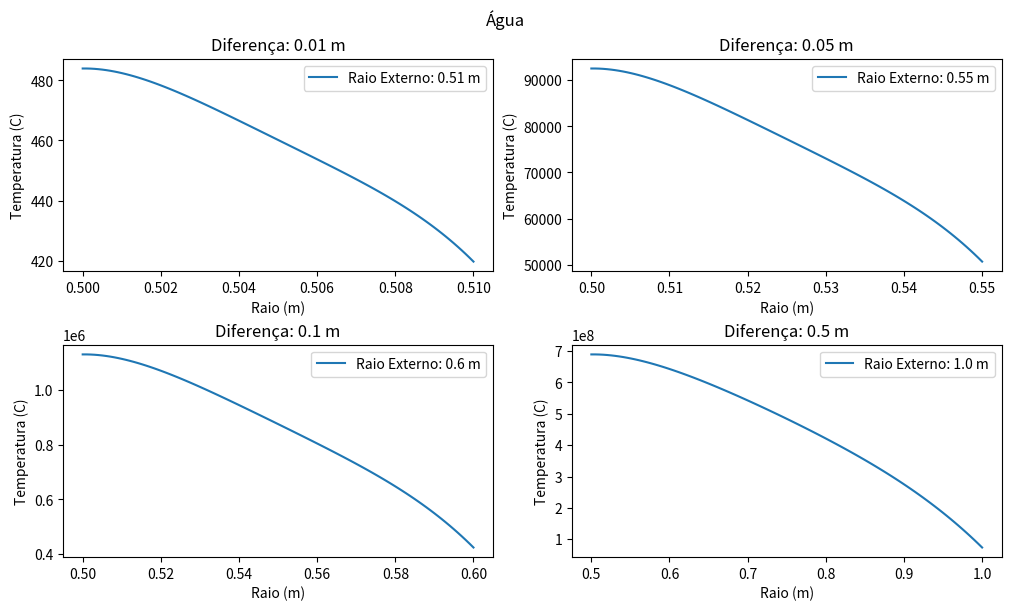
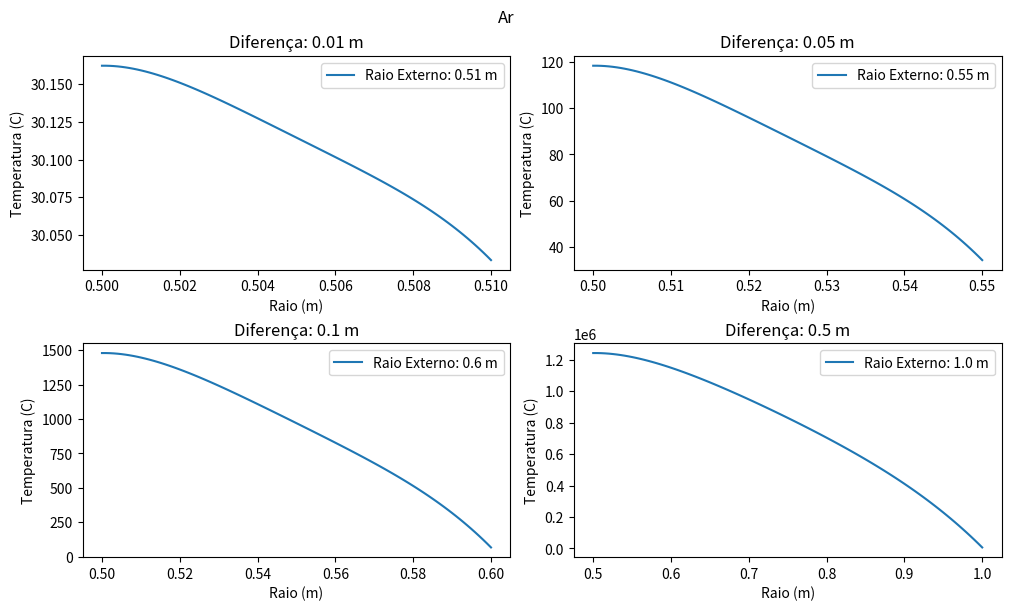
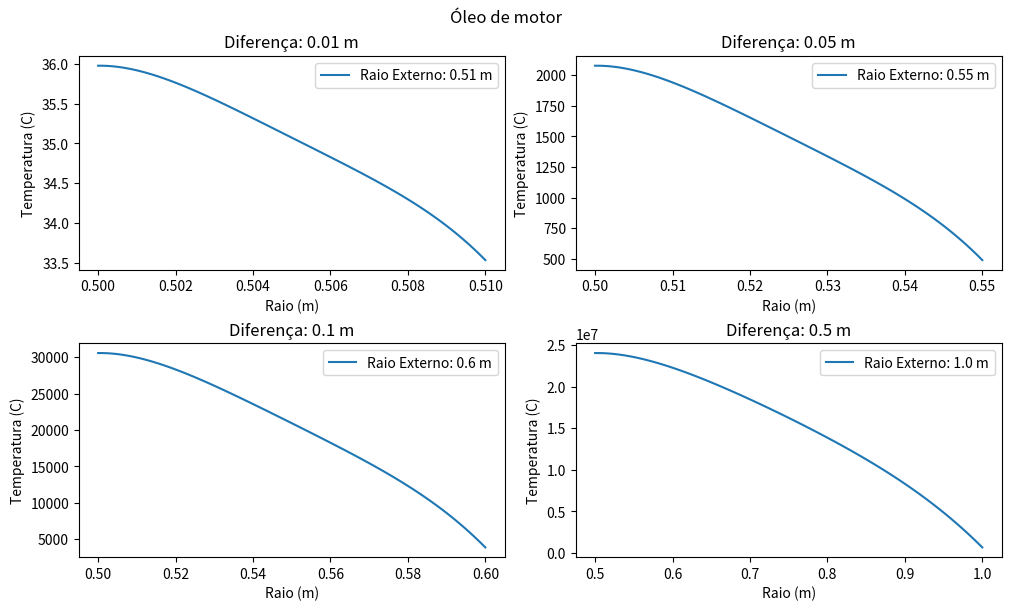
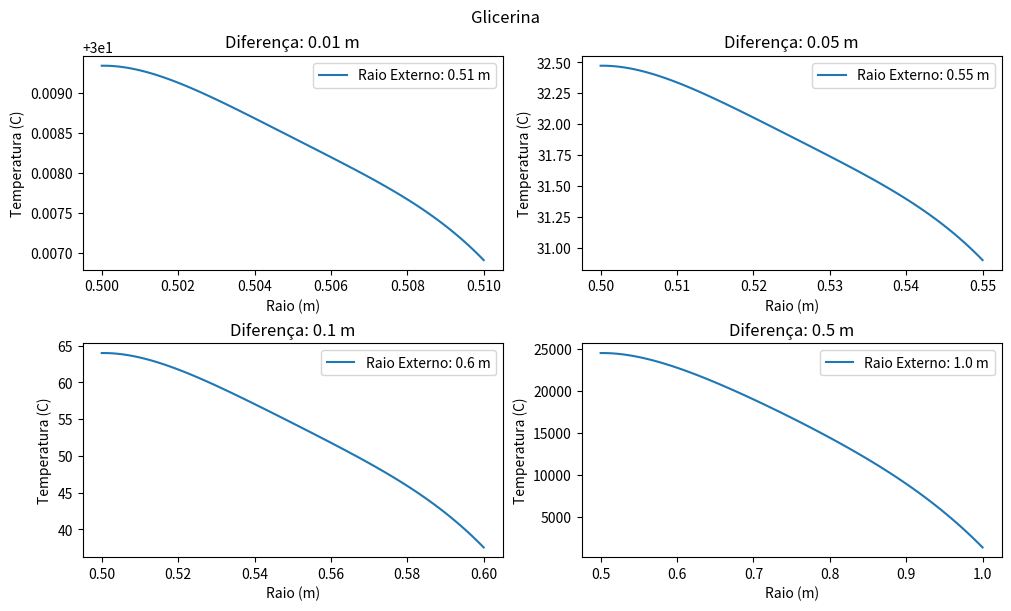

These figures' Python source, in order:
import numpy as np
import matplotlib.pyplot as plt

FLUIDOS = {
    'Água': {'nu': 1.004e-6, 'mu': 0.001, 'k': 0.606},
    'Ar': {'nu': 1.48e-5, 'mu': 1.85e-5, 'k': 0.0257},
    'Óleo de motor': {'nu': 1e-4, 'mu': 0.09, 'k': 0.145},
    'Glicerina': {'nu': 0.92e-2, 'mu': 1.49, 'k': 0.286}
}

ri = 0.5
diferencas = [0.01, 0.05, 0.1, 0.5]
gz = 9.81
t_infinito = 30
h = 20

for nome, prop in FLUIDOS.items():
    nu = prop['nu']
    mu = prop['mu']
    k = prop['k']
    
    fig, axs = plt.subplots(2, 2, figsize=(10, 6), constrained_layout=True)
    axs = axs.flatten()

    for idx, dif in enumerate(diferencas):
        re = ri + dif
        N = 100
        dr = (re - ri) / (N-1)
        r = np.linspace(ri, re, N)
        
        c1v = -gz * (re**2 - ri**2) / (4 * nu * np.log(re / ri))
        
        A = np.zeros((N, N))
        b = np.zeros(N)

        for i in range(1, N - 1):
            rp = r[i] + dr/2
            rm = r[i] - dr/2

            A[i, i - 1] = k * rp / (dr**2 * r[i])
            A[i, i] = -k * (rp + rm) / (dr**2 * r[i])
            A[i, i + 1] = k * rm / (dr**2 * r[i])

            dvz_dr = gz * r[i] / (2 * nu) + c1v / r[i]
            b[i] = -mu * dvz_dr**2

        # Condição de contorno de Neumann na parede interna
        A[0, 0] = 1
        A[0, 1] = -1

        # Condição de contorno de convecção na parede externa
        A[N - 1, N - 1] = -k / dr - h
        A[N - 1, N - 2] = k / dr
        b[N - 1] = -h * t_infinito

        T = np.linalg.solve(A, b)

        axs[idx].plot(r, T, label=f'Raio Externo: {re} m')
        axs[idx].set_title(f'Diferença: {dif} m')
        axs[idx].set_xlabel('Raio (m)')
        axs[idx].set_ylabel('Temperatura (C)')
        axs[idx].legend()

    fig.suptitle(nome)
    plt.show()
